Photos from the image-classification dataset "data" in the GitHub repository rishabhbpd/project_rishabh_das. Its 2 classes are: human, no human.

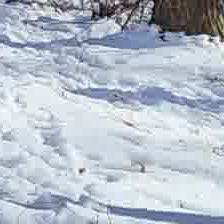
Label: no human

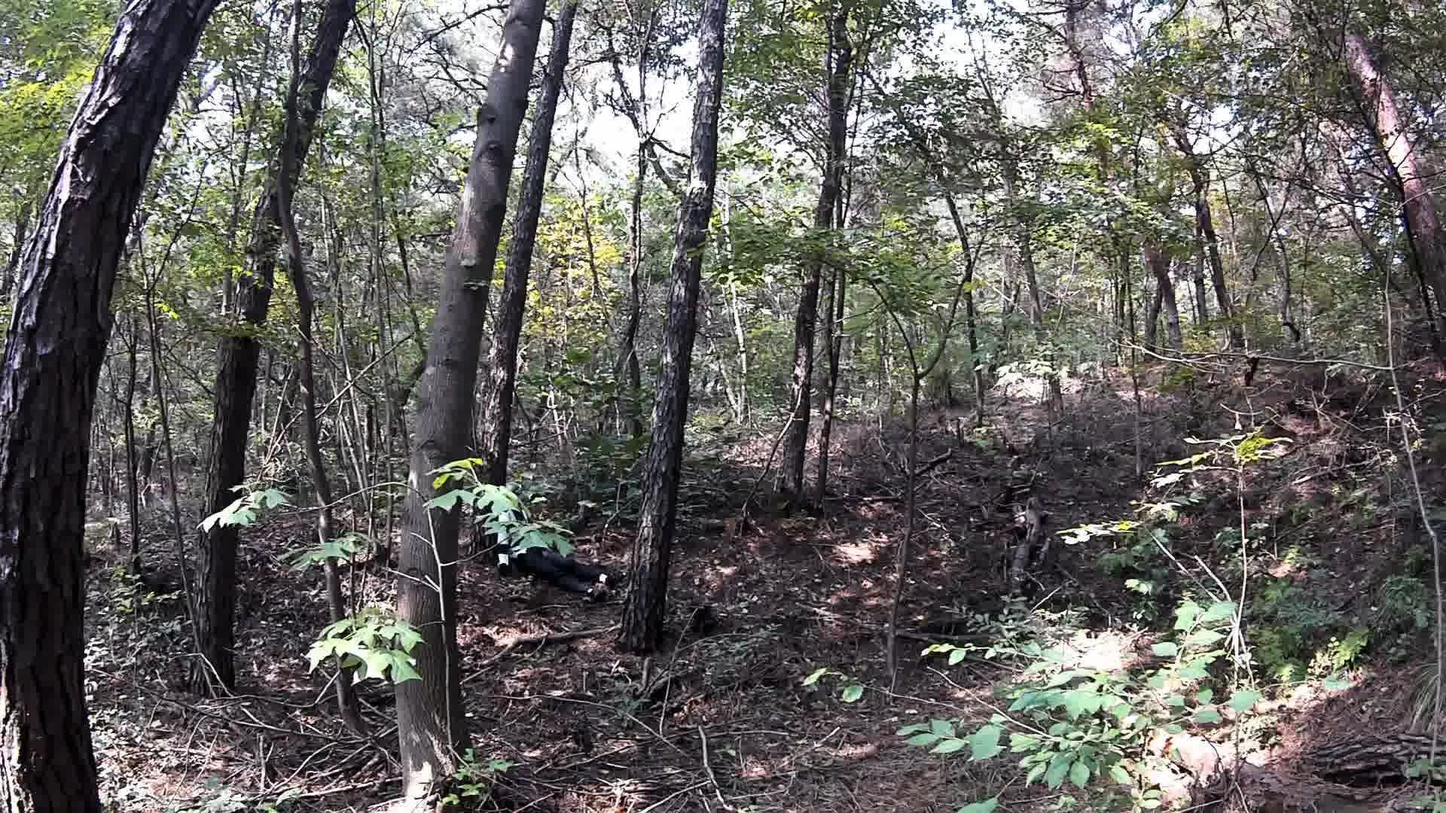
Label: human

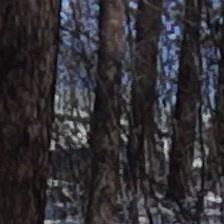
Label: no human

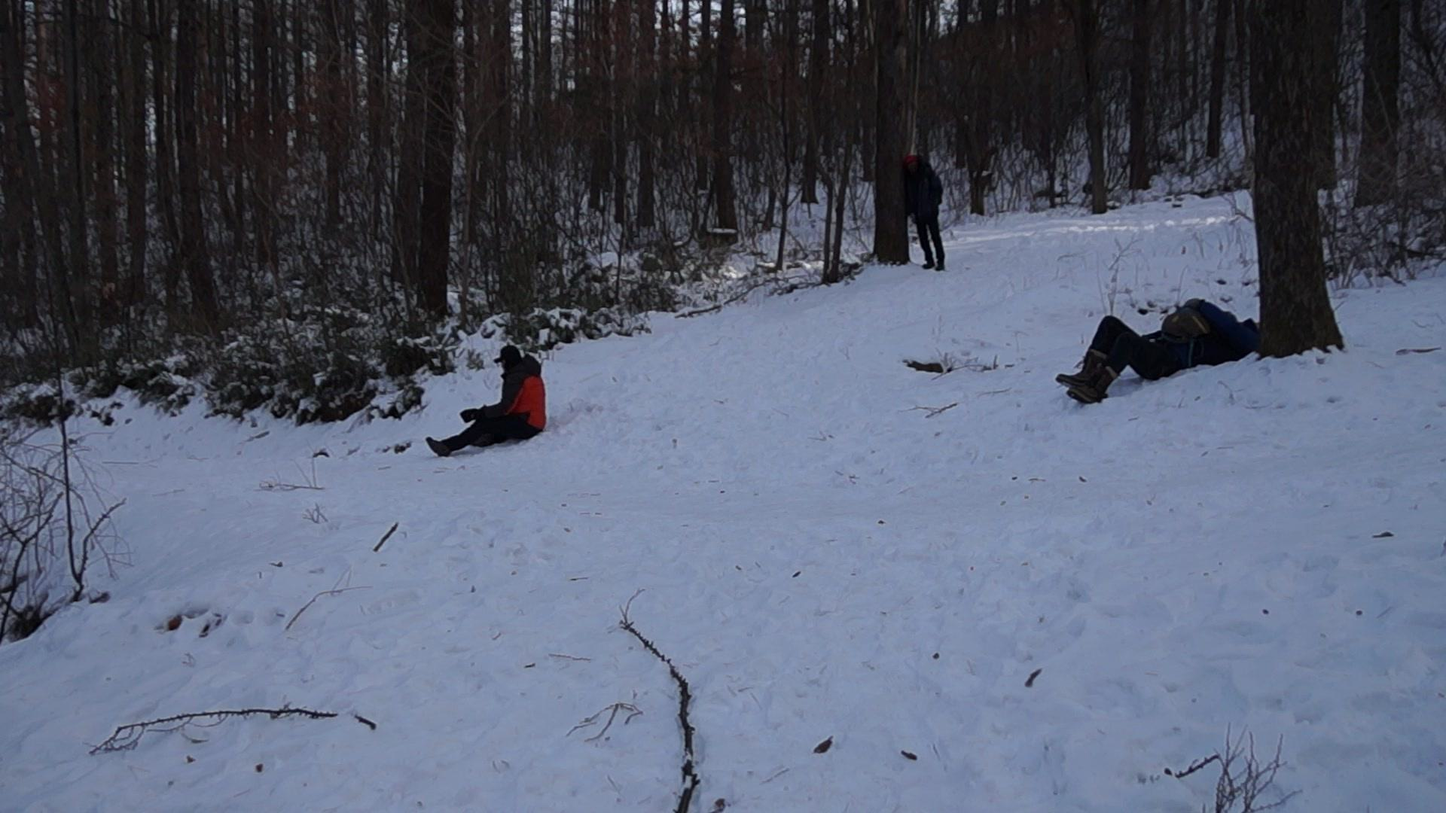
Label: human

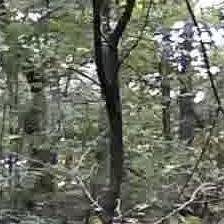
Label: no human

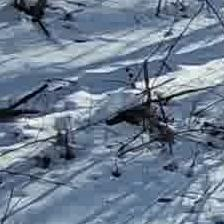
Label: no human
